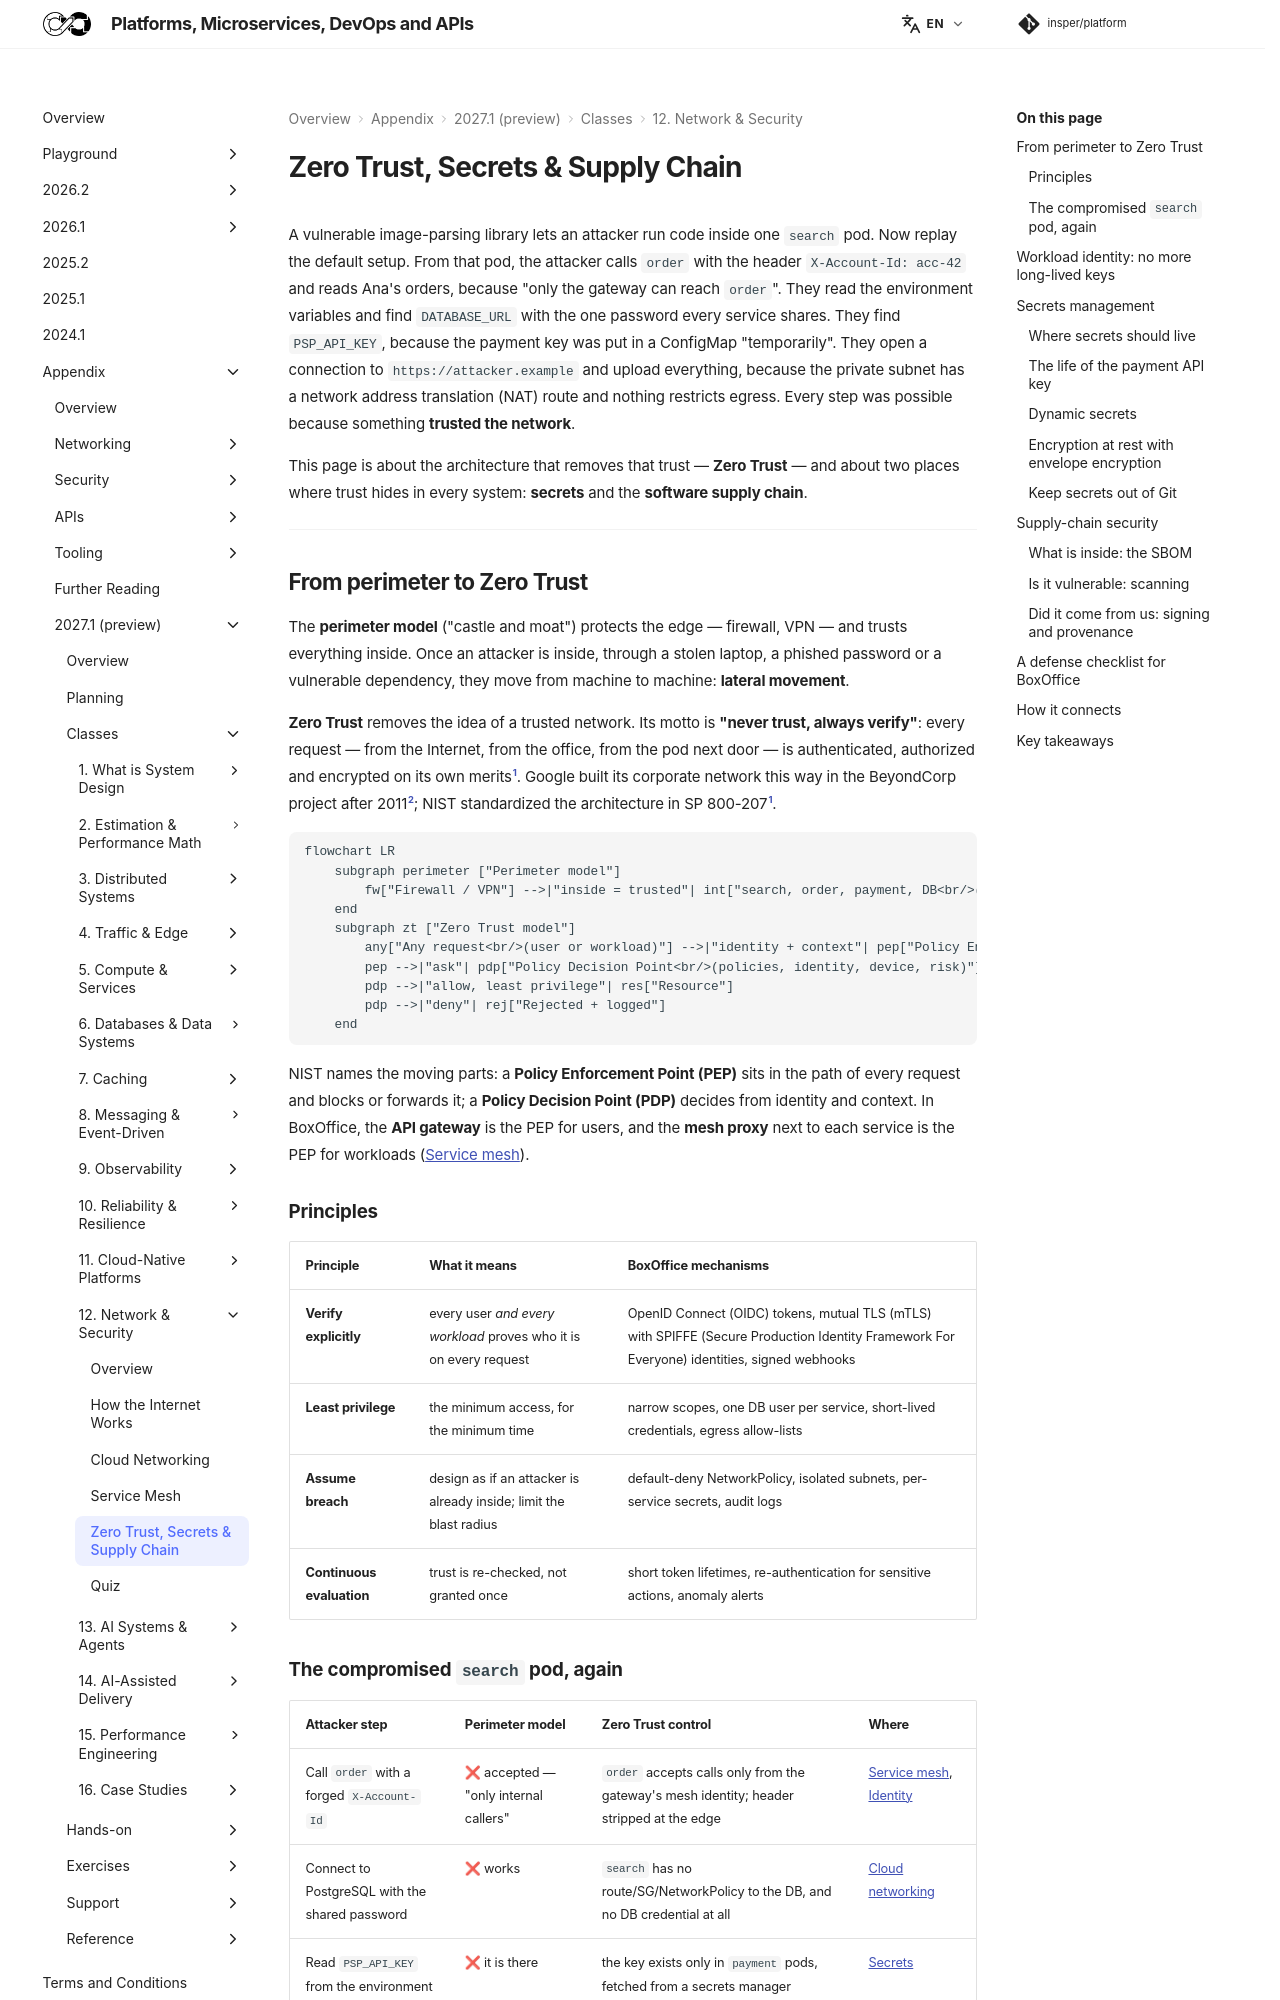

repository: Insper/platform · page: 2027.1/classes/network-security/zero-trust/index.html · generator: mkdocs


A vulnerable image-parsing library lets an attacker run code inside one `search` pod. Now replay the default setup. From that pod, the attacker calls `order` with the header `X-Account-Id: acc-42` and reads Ana's orders, because "only the gateway can reach `order`". They read the environment variables and find `DATABASE_URL` with the one password every service shares. They find `PSP_API_KEY`, because the payment key was put in a ConfigMap "temporarily". They open a connection to `https://attacker.example` and upload everything, because the private subnet has a network address translation (NAT) route and nothing restricts egress. Every step was possible because something **trusted the network**.

This page is about the architecture that removes that trust — **Zero Trust** — and about two places where trust hides in every system: **secrets** and the **software supply chain**.

---

## From perimeter to Zero Trust

The **perimeter model** ("castle and moat") protects the edge — firewall, VPN — and trusts everything inside. Once an attacker is inside, through a stolen laptop, a phished password or a vulnerable dependency, they move from machine to machine: **lateral movement**.

**Zero Trust** removes the idea of a trusted network. Its motto is **"never trust, always verify"**: every request — from the Internet, from the office, from the pod next door — is authenticated, authorized and encrypted on its own merits[^1]. Google built its corporate network this way in the BeyondCorp project after 2011[^2]; NIST standardized the architecture in SP 800-207[^1].

``` diagram-sim
flowchart LR
    subgraph perimeter ["Perimeter model"]
        fw["Firewall / VPN"] -->|"inside = trusted"| int["search, order, payment, DB<br/>(trust each other)"]
    end
    subgraph zt ["Zero Trust model"]
        any["Any request<br/>(user or workload)"] -->|"identity + context"| pep["Policy Enforcement Point<br/>(gateway, mesh proxy)"]
        pep -->|"ask"| pdp["Policy Decision Point<br/>(policies, identity, device, risk)"]
        pdp -->|"allow, least privilege"| res["Resource"]
        pdp -->|"deny"| rej["Rejected + logged"]
    end
```

NIST names the moving parts: a **Policy Enforcement Point (PEP)** sits in the path of every request and blocks or forwards it; a **Policy Decision Point (PDP)** decides from identity and context. In BoxOffice, the **API gateway** is the PEP for users, and the **mesh proxy** next to each service is the PEP for workloads ([Service mesh](../service-mesh/index.md)).

### Principles

| Principle | What it means | BoxOffice mechanisms |
|---|---|---|
| **Verify explicitly** | every user *and every workload* proves who it is on every request | OpenID Connect (OIDC) tokens, mutual TLS (mTLS) with SPIFFE (Secure Production Identity Framework For Everyone) identities, signed webhooks |
| **Least privilege** | the minimum access, for the minimum time | narrow scopes, one DB user per service, short-lived credentials, egress allow-lists |
| **Assume breach** | design as if an attacker is already inside; limit the blast radius | default-deny NetworkPolicy, isolated subnets, per-service secrets, audit logs |
| **Continuous evaluation** | trust is re-checked, not granted once | short token lifetimes, re-authentication for sensitive actions, anomaly alerts |
